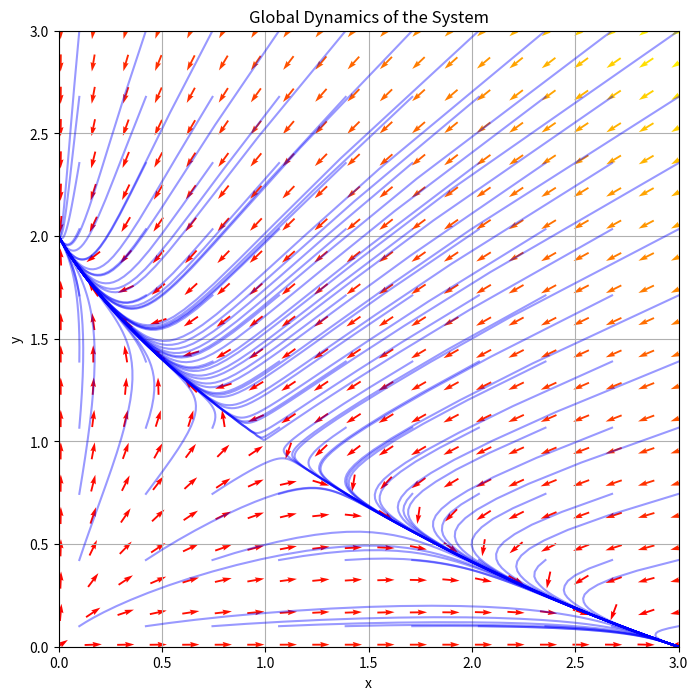

Write the Python code that produced this figure.
import numpy as np
import matplotlib.pyplot as plt
from scipy.integrate import solve_ivp
# Define the system of ODEs
def system_ode(t, u):
    x, y = u
    dxdt = x * (3 - x - 2 * y)
    dydt = y * (2 - x - y)
    return [dxdt, dydt]

# Define the time span for the simulation
t_span = (0, 10)

# Create a grid of values for x and y
x = np.linspace(0.01, 3, 20)
y = np.linspace(0.01, 3, 20)
X, Y = np.meshgrid(x, y)

# Compute the direction field using the ODEs
DX, DY = system_ode(0, [X, Y])

# Normalize the direction field vectors for better visualization
norm = np.sqrt(DX**2 + DY**2)
DX = DX / norm
DY = DY / norm

# Plot the direction field
plt.figure(figsize=(8, 8))
plt.quiver(X, Y, DX, DY, norm, cmap=plt.cm.autumn, pivot='mid')

# Simulate and plot several trajectories from different initial conditions
for x0 in np.linspace(0.1, 3, 10):
    for y0 in np.linspace(0.1, 3, 10):
        initial_conditions = [x0, y0]
        solution = solve_ivp(system_ode, t_span, initial_conditions, dense_output=True)
        t = np.linspace(*t_span, 100)
        xy = solution.sol(t)
        plt.plot(xy[0], xy[1], 'b', alpha=0.4)

# Set axis labels and plot title
plt.xlabel('x')
plt.ylabel('y')
plt.title('Global Dynamics of the System')

plt.xlim(0, 3)
plt.ylim(0, 3)

plt.grid(True)
plt.show()
